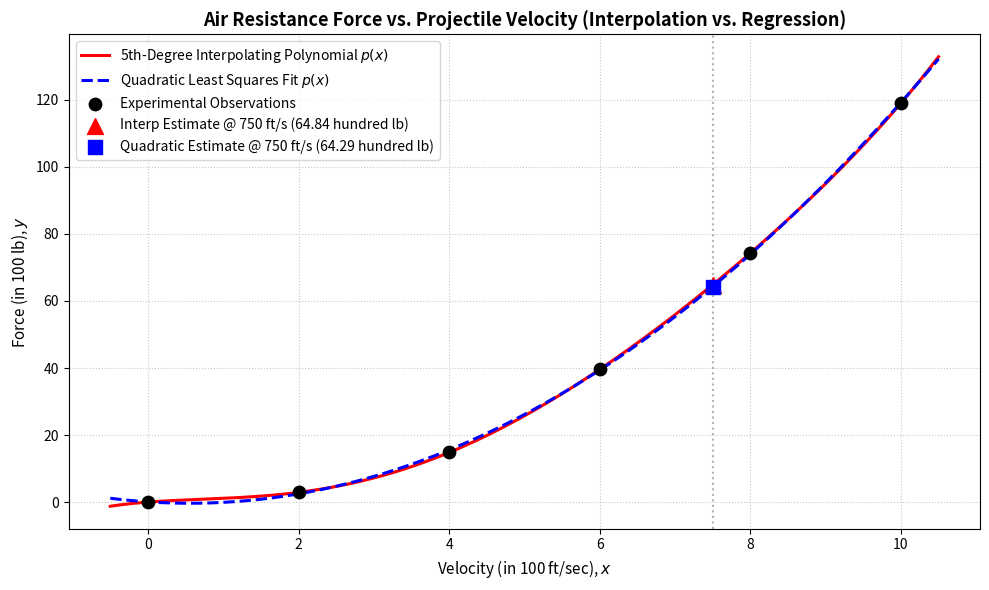

Recreate this plot in Python. (Note: this script raises an exception after producing the figure.)
"""
DS-550 Machine Learning - Assignment 1
Student: Muhammad Imran Mian (Roll No: MSDSF25A007)
Program: MS Data Science (Batch F26)
PUCIT New Campus Lahore
Instructor: Dr. Syed Muhammad Ali

Question 3: Wind Tunnel Projectile Air Resistance
Implements:
  1. 5th-degree interpolating polynomial using np.linalg.solve (Vandermonde Matrix)
  2. Quadratic polynomial regression using least squares (Normal Equation)
  3. Force estimation at projectile velocity v = 750 ft/sec (x = 7.5)
  4. Visualization and conceptual comparison between interpolation vs regression
"""

import os
import numpy as np
import matplotlib.pyplot as plt


def solve_interpolation(x, y):
    """
    Finds the interpolating polynomial of degree 5 passing through all 6 points:
        p(x) = c0 + c1*x + c2*x^2 + c3*x^3 + c4*x^4 + c5*x^5
    Solves the linear system:
        V * c = y
    where V is the Vandermonde matrix.
    """
    # Vandermonde matrix with increasing powers: [1, x, x^2, x^3, x^4, x^5]
    V = np.vander(x, N=len(x), increasing=True)
    c_interp = np.linalg.solve(V, y)
    return c_interp, V


def solve_quadratic_regression(x, y):
    """
    Fits a quadratic polynomial using least squares regression:
        p(x) = c0 + c1*x + c2*x^2
    Solves the overdetermined system using Normal Equation:
        c = (X^T * X)^(-1) * X^T * y
    """
    X = np.column_stack([np.ones_like(x), x, x ** 2])
    c_quad = np.linalg.inv(X.T @ X) @ (X.T @ y)
    return c_quad, X


def main():
    print("=" * 70)
    print("DS-550 Machine Learning - Assignment 1 - Question 3")
    print("Student: Muhammad Imran Mian | Roll No: MSDSF25A007")
    print("=" * 70)

    # Given Experimental Data
    # Velocity in units of 100 ft/sec: x
    # Force in units of 100 lb: y
    x = np.array([0, 2, 4, 6, 8, 10], dtype=float)
    y = np.array([0, 2.90, 14.8, 39.6, 74.3, 119], dtype=float)

    print("\nGiven Experimental Wind Tunnel Data:")
    for xi, yi in zip(x, y):
        print(f"  Velocity: {xi:4.1f} (hundred ft/sec) = {xi*100:4.0f} ft/sec  -->  Force: {yi:5.2f} (hundred lb) = {yi*100:6.1f} lb")

    # (i) 5th-Degree Interpolating Polynomial
    c_interp, V = solve_interpolation(x, y)
    print("\n" + "-" * 70)
    print("(i) 5th-Degree Interpolating Polynomial Coefficients:")
    for i, c in enumerate(c_interp):
        print(f"    c_{i} (coefficient of x^{i}): {c:14.8f}")

    poly_str_interp = (
        f"p(x) = {c_interp[0]:.4f} + {c_interp[1]:.4f}x + ({c_interp[2]:.4f})x^2 + "
        f"{c_interp[3]:.4f}x^3 + ({c_interp[4]:.4f})x^4 + {c_interp[5]:.6f}x^5"
    )
    print(f"\nInterpolation Polynomial Formulation:\n  {poly_str_interp}")

    # (ii) Quadratic Polynomial via Least Squares Regression
    c_quad, X = solve_quadratic_regression(x, y)
    print("\n" + "-" * 70)
    print("(ii) Quadratic Polynomial Regression Coefficients:")
    for i, c in enumerate(c_quad):
        print(f"    c_{i} (coefficient of x^{i}): {c:14.8f}")

    poly_str_quad = f"p(x) = {c_quad[0]:.4f} + ({c_quad[1]:.4f})x + {c_quad[2]:.4f}x^2"
    print(f"\nQuadratic Regression Formulation:\n  {poly_str_quad}")

    # Target: Estimation at projectile velocity = 750 ft/sec -> x = 7.5
    x_target = 7.5
    # Interpolation estimate: evaluate p_interp(7.5)
    pred_interp_hundred = np.polyval(c_interp[::-1], x_target)
    pred_interp_lb = pred_interp_hundred * 100.0

    # Quadratic regression estimate: evaluate p_quad(7.5)
    pred_quad_hundred = c_quad[0] + c_quad[1] * x_target + c_quad[2] * (x_target ** 2)
    pred_quad_lb = pred_quad_hundred * 100.0

    print("\n" + "=" * 70)
    print("ESTIMATIONS AT VELOCITY = 750 ft/sec (x = 7.5):")
    print(f"  1. 5th-Degree Interpolation Prediction: {pred_interp_hundred:.4f} (hundred lb) = {pred_interp_lb:,.2f} lb")
    print(f"  2. Quadratic Regression Prediction    : {pred_quad_hundred:.4f} (hundred lb) = {pred_quad_lb:,.2f} lb")
    print(f"  Absolute Difference                   : {abs(pred_interp_lb - pred_quad_lb):.2f} lb ({(abs(pred_interp_lb - pred_quad_lb)/pred_interp_lb)*100:.2f}%)")
    print("=" * 70)

    # Visualization
    x_dense = np.linspace(-0.5, 10.5, 400)
    y_interp_dense = np.polyval(c_interp[::-1], x_dense)
    y_quad_dense = c_quad[0] + c_quad[1] * x_dense + c_quad[2] * (x_dense ** 2)

    plt.figure(figsize=(10, 6))
    plt.plot(x_dense, y_interp_dense, 'r-', lw=2.2, label='5th-Degree Interpolating Polynomial $p(x)$')
    plt.plot(x_dense, y_quad_dense, 'b--', lw=2.2, label='Quadratic Least Squares Fit $p(x)$')
    plt.scatter(x, y, color='black', s=80, zorder=5, label='Experimental Observations')

    # Highlight 750 ft/sec estimates
    plt.scatter([x_target], [pred_interp_hundred], color='red', marker='^', s=130, zorder=6,
                label=f'Interp Estimate @ 750 ft/s ({pred_interp_hundred:.2f} hundred lb)')
    plt.scatter([x_target], [pred_quad_hundred], color='blue', marker='s', s=110, zorder=6,
                label=f'Quadratic Estimate @ 750 ft/s ({pred_quad_hundred:.2f} hundred lb)')

    plt.axvline(x=7.5, color='gray', linestyle=':', alpha=0.6)
    plt.title('Air Resistance Force vs. Projectile Velocity (Interpolation vs. Regression)', fontsize=13, fontweight='bold')
    plt.xlabel('Velocity (in 100 ft/sec), $x$', fontsize=11)
    plt.ylabel('Force (in 100 lb), $y$', fontsize=11)
    plt.grid(True, linestyle=':', alpha=0.7)
    plt.legend(fontsize=10, loc='upper left')
    plt.tight_layout()

    out_path = os.path.join(os.path.dirname(os.path.abspath(__file__)), "q3_interpolation_vs_regression.png")
    plt.savefig(out_path, dpi=200)
    plt.close()
    print(f"\nPlot saved to: {out_path}")
    print("=" * 70)


if __name__ == "__main__":
    main()
